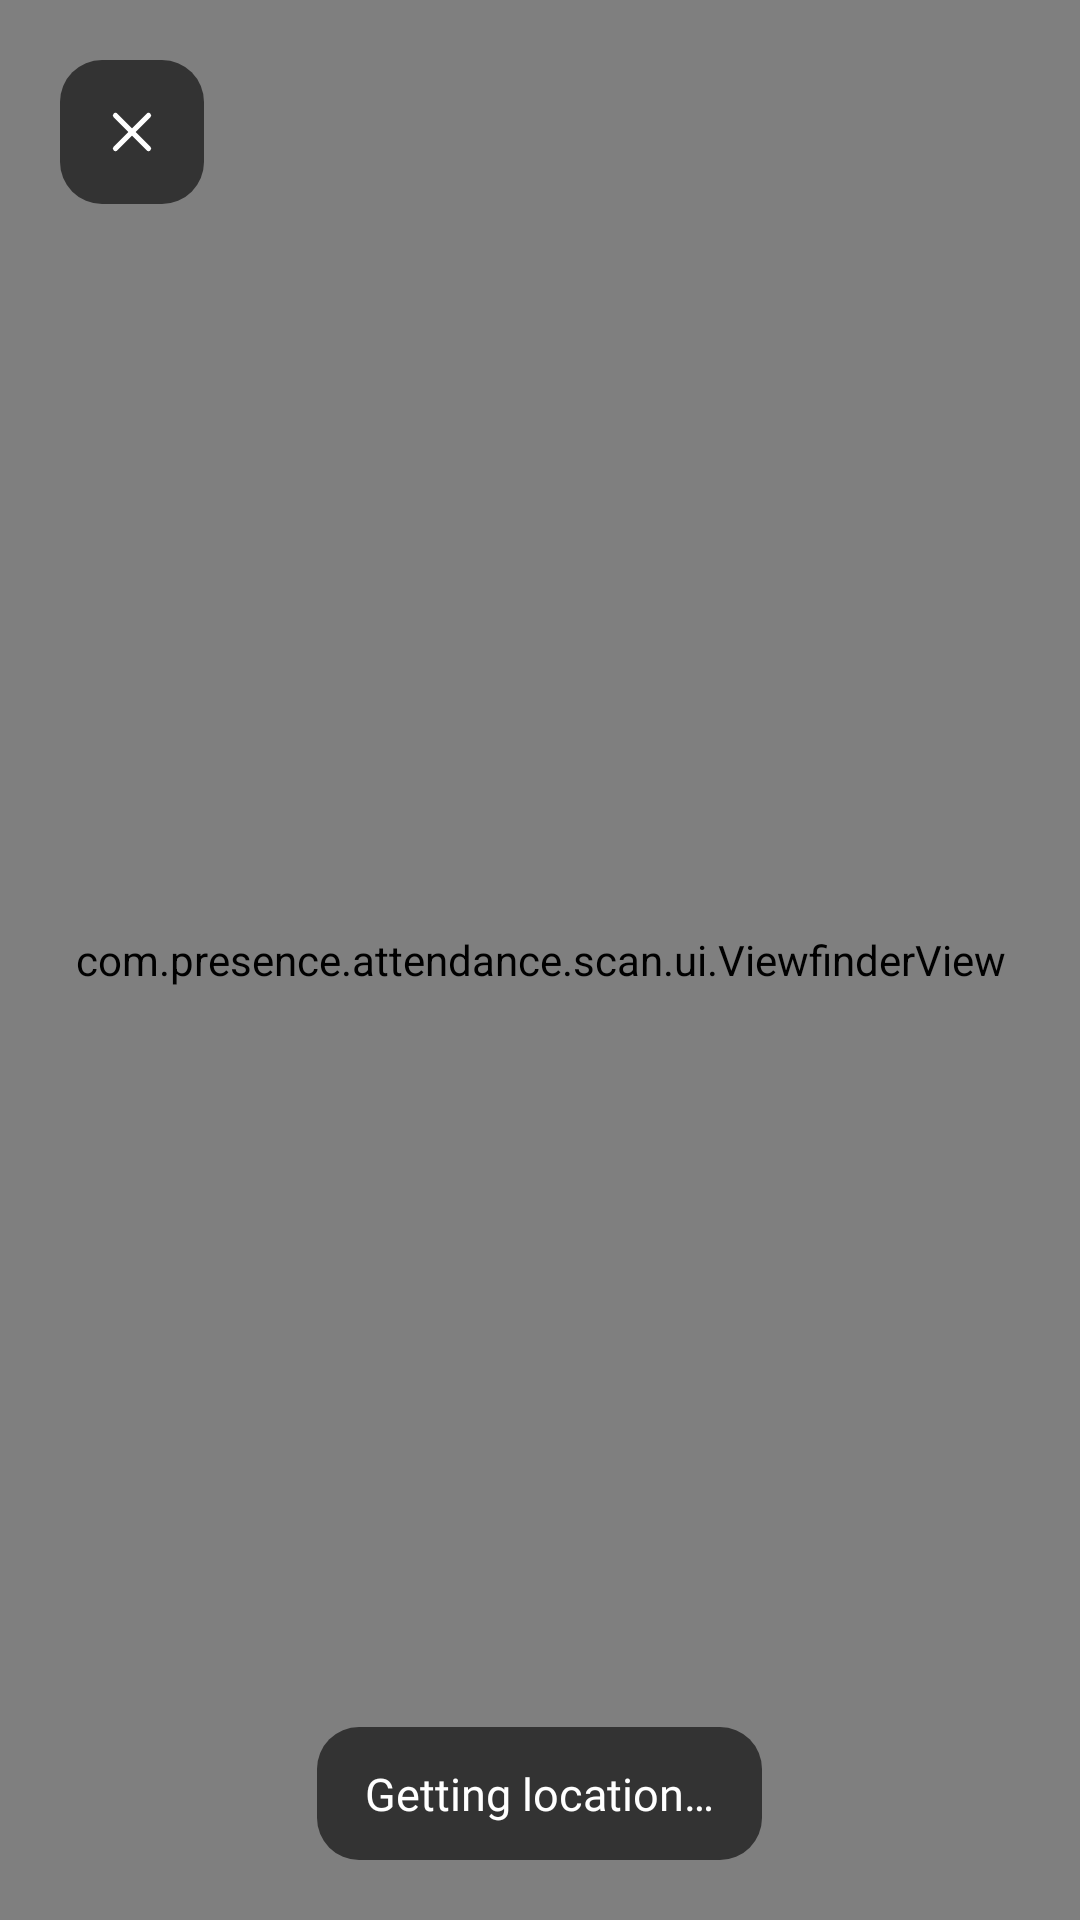

This screen was rendered from an Android layout file. Write that file and the resources it references.
<!-- AndroidManifest.xml: application theme Theme.Presence -->
<!-- res/layout/fragment_scan.xml -->
<?xml version="1.0" encoding="utf-8"?>
<FrameLayout xmlns:android="http://schemas.android.com/apk/res/android"
    android:id="@+id/scan_root"
    android:layout_width="match_parent"
    android:layout_height="match_parent">

    
    <androidx.camera.view.PreviewView
        android:id="@+id/scan_preview"
        android:layout_width="match_parent"
        android:layout_height="match_parent"
        android:background="@color/qr_dark"
        android:importantForAccessibility="no" />

    <com.presence.attendance.scan.ui.ViewfinderView
        android:id="@+id/scan_viewfinder"
        android:layout_width="match_parent"
        android:layout_height="match_parent"
        android:importantForAccessibility="no" />

    <FrameLayout
        android:id="@+id/scan_controls"
        android:layout_width="match_parent"
        android:layout_height="match_parent"
        android:padding="@dimen/screen_margin">

        <ImageButton
            android:id="@+id/scan_close"
            android:layout_width="@dimen/touch_target"
            android:layout_height="@dimen/touch_target"
            android:layout_gravity="top|start"
            android:background="@drawable/bg_scan_control"
            android:contentDescription="@string/scan_close"
            android:src="@drawable/ic_close" />

        <ImageButton
            android:id="@+id/scan_torch"
            android:layout_width="@dimen/touch_target"
            android:layout_height="@dimen/touch_target"
            android:layout_gravity="top|end"
            android:background="@drawable/bg_scan_control"
            android:contentDescription="@string/scan_torch_on"
            android:src="@drawable/ic_torch"
            android:visibility="gone" />

        <TextView
            android:id="@+id/scan_status"
            android:layout_width="wrap_content"
            android:layout_height="wrap_content"
            android:layout_gravity="bottom|center_horizontal"
            android:accessibilityLiveRegion="polite"
            android:background="@drawable/bg_scan_control"
            android:paddingHorizontal="@dimen/space_16"
            android:paddingVertical="@dimen/space_12"
            android:text="@string/scan_locating"
            android:textAppearance="@style/TextAppearance.Presence.Subhead"
            android:textColor="@color/scan_on_scrim" />
    </FrameLayout>

    
    <ScrollView
        android:id="@+id/scan_permission"
        android:layout_width="match_parent"
        android:layout_height="match_parent"
        android:background="@color/background"
        android:clipToPadding="false"
        android:fillViewport="true"
        android:visibility="gone">

        <LinearLayout
            android:layout_width="match_parent"
            android:layout_height="wrap_content"
            android:orientation="vertical"
            android:paddingHorizontal="@dimen/screen_margin"
            android:paddingTop="@dimen/space_48"
            android:paddingBottom="@dimen/space_24">

            <TextView
                android:id="@+id/scan_permission_title"
                android:layout_width="match_parent"
                android:layout_height="wrap_content"
                android:accessibilityHeading="true"
                android:textAppearance="@style/TextAppearance.Presence.Title" />

            <TextView
                android:id="@+id/scan_permission_body"
                android:layout_width="match_parent"
                android:layout_height="wrap_content"
                android:layout_marginTop="@dimen/space_8"
                android:textAppearance="@style/TextAppearance.Presence.Body"
                android:textColor="@color/text_secondary" />

            <com.presence.attendance.core.ui.SpringButton
                android:id="@+id/scan_permission_allow"
                android:layout_width="match_parent"
                android:layout_height="wrap_content"
                android:layout_marginTop="@dimen/space_32"
                android:text="@string/scan_permission_allow" />

            <com.presence.attendance.core.ui.SpringButton
                android:id="@+id/scan_permission_settings"
                style="@style/Widget.Presence.Button.Text"
                android:layout_width="match_parent"
                android:layout_height="wrap_content"
                android:layout_marginTop="@dimen/space_4"
                android:text="@string/scan_permission_settings" />

            <com.presence.attendance.core.ui.SpringButton
                android:id="@+id/scan_permission_close"
                style="@style/Widget.Presence.Button.Text"
                android:layout_width="match_parent"
                android:layout_height="wrap_content"
                android:text="@string/action_back" />
        </LinearLayout>
    </ScrollView>
</FrameLayout>
<!-- resources referenced by this layout -->
<resources>
  <color name="background">#EEE7D9</color>
  <color name="qr_dark">#000000</color>
  <color name="scan_on_scrim">#FFFFFF</color>
  <color name="text_secondary">#69634F</color>
  <dimen name="screen_margin">20dp</dimen>
  <dimen name="space_12">12dp</dimen>
  <dimen name="space_16">16dp</dimen>
  <dimen name="space_24">24dp</dimen>
  <dimen name="space_32">32dp</dimen>
  <dimen name="space_4">4dp</dimen>
  <dimen name="space_48">48dp</dimen>
  <dimen name="space_8">8dp</dimen>
  <dimen name="touch_target">48dp</dimen>
  <string name="action_back">Back</string>
  <string name="scan_close">Close scanner</string>
  <string name="scan_locating">Getting location…</string>
  <string name="scan_permission_allow">Allow</string>
  <string name="scan_permission_settings">Open settings</string>
  <string name="scan_torch_on">Turn torch on</string>
  <style name="TextAppearance.Presence.Body">
          <item name="android:textSize">@dimen/text_body</item>
          <item name="android:lineHeight">@dimen/line_body</item>
      </style>
  <style name="TextAppearance.Presence.Subhead">
          <item name="android:textSize">@dimen/text_subhead</item>
          <item name="android:lineHeight">@dimen/line_subhead</item>
      </style>
  <style name="TextAppearance.Presence.Title" parent="TextAppearance.Presence.Serif">
          <item name="android:textSize">@dimen/text_title</item>
          <item name="android:lineHeight">@dimen/line_title</item>
      </style>
  <color name="scan_scrim">#99000000</color>
  <dimen name="radius_control">14dp</dimen>
  <dimen name="icon">24dp</dimen>
  <dimen name="text_body">17sp</dimen>
  <dimen name="line_body">24sp</dimen>
  <dimen name="text_subhead">15sp</dimen>
  <dimen name="line_subhead">20sp</dimen>
  <style name="TextAppearance.Presence.Serif">
          <item name="android:fontFamily">serif</item>
          <item name="fontFamily">serif</item>
      </style>
  <dimen name="text_title">22sp</dimen>
  <dimen name="line_title">28sp</dimen>
  <style name="ShapeAppearance.Presence.Control" parent="">
          <item name="cornerFamily">rounded</item>
          <item name="cornerSize">@dimen/radius_control</item>
      </style>
  <color name="accent">#1F2A55</color>
  <color name="on_accent">#F8F4EA</color>
  <color name="fill">#ECE5D6</color>
  <color name="text">#171A2B</color>
  <color name="surface">#FFFFFF</color>
  <color name="separator">#E3DACA</color>
  <color name="danger">#B3362B</color>
  <style name="TextAppearance.Presence.Footnote">
          <item name="android:textSize">@dimen/text_footnote</item>
          <item name="android:lineHeight">@dimen/line_footnote</item>
      </style>
  <style name="TextAppearance.Presence.Caption">
          <item name="android:textSize">@dimen/text_caption</item>
          <item name="android:lineHeight">@dimen/line_caption</item>
      </style>
  <style name="Widget.Presence.Button.Primary">
          <item name="backgroundTint">@color/button_primary_fill</item>
          <item name="android:textColor">@color/button_primary_text</item>
      </style>
  <style name="Widget.Presence.PopupMenu" parent="Widget.Material3.PopupMenu">
          <item name="android:popupBackground">@drawable/bg_popup</item>
          <item name="android:popupElevation">0dp</item>
      </style>
  <style name="TextAppearance.Presence.Semibold">
          <item name="android:fontFamily">@font/inter_semibold</item>
          <item name="fontFamily">@font/inter_semibold</item>
      </style>
  <dimen name="text_headline">17sp</dimen>
  <dimen name="line_headline">22sp</dimen>
  <dimen name="text_large_title">34sp</dimen>
  <dimen name="line_large_title">40sp</dimen>
  <dimen name="text_footnote">13sp</dimen>
  <dimen name="line_footnote">18sp</dimen>
  <dimen name="text_caption">12sp</dimen>
  <dimen name="line_caption">16sp</dimen>
  <dimen name="column_max_width">600dp</dimen>
  <dimen name="separator">0.5dp</dimen>
  <dimen name="radius_sheet">24dp</dimen>
</resources>
